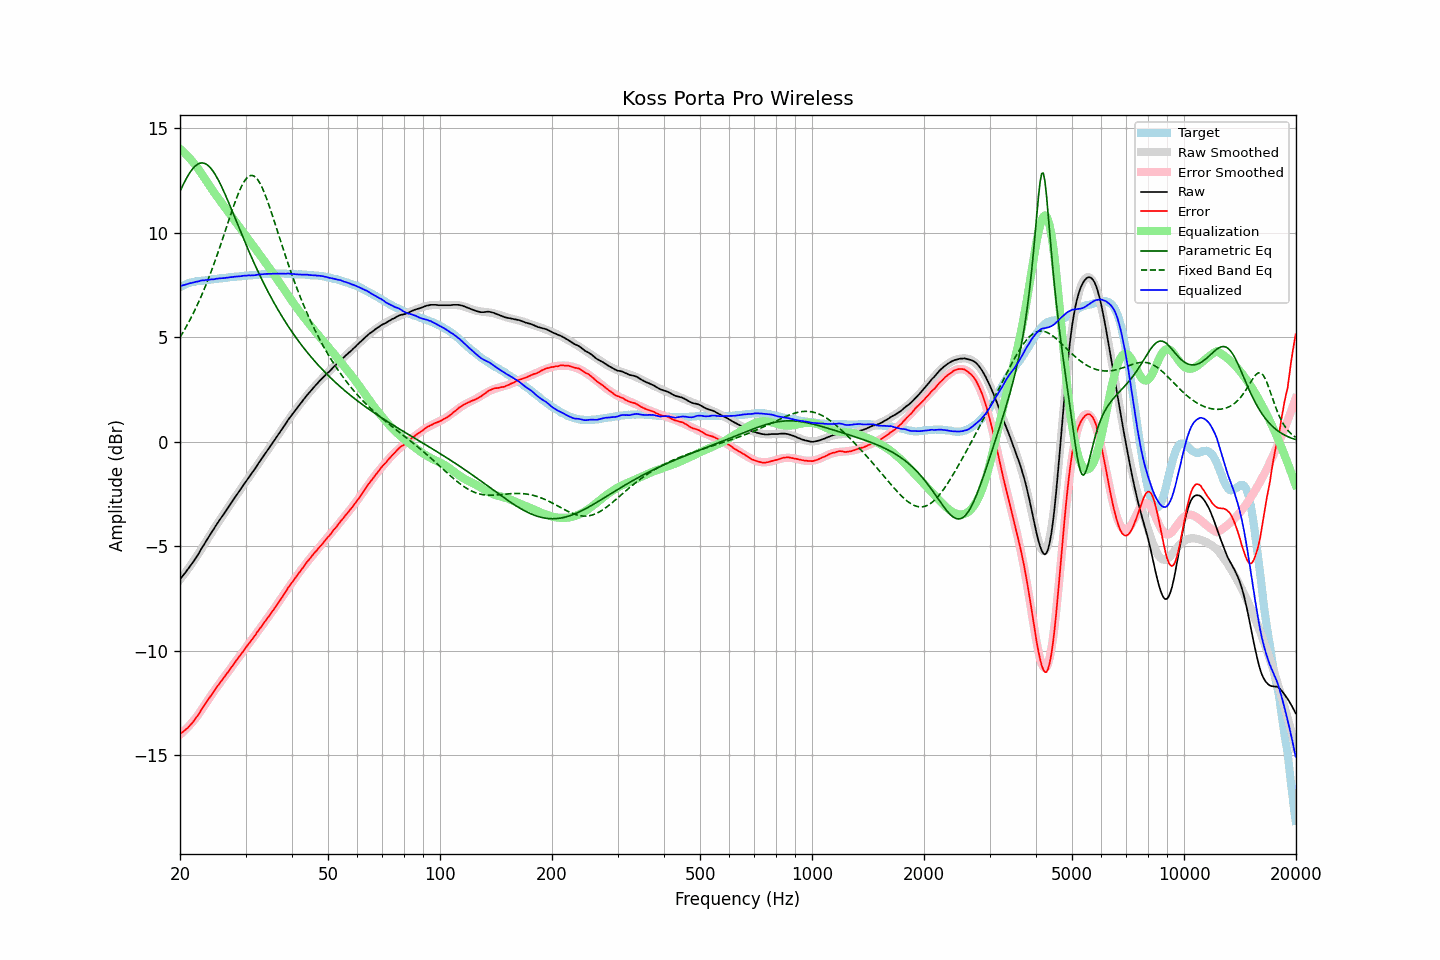

Source data for this figure (header and first rows):
frequency, raw, error, smoothed, error_smoothed, equalization, parametric_eq, fixed_band_eq, equalized_raw, equalized_smoothed, target
20.00, -6.58, -13.98, -6.59, -14.01, 14.01, 11.98, 5.00, 7.43, 7.42, 7.40
20.20, -6.48, -13.92, -6.49, -13.95, 13.95, 12.14, 5.12, 7.47, 7.45, 7.44
20.40, -6.39, -13.87, -6.39, -13.88, 13.88, 12.30, 5.25, 7.49, 7.48, 7.48
20.61, -6.29, -13.80, -6.29, -13.80, 13.80, 12.45, 5.38, 7.51, 7.51, 7.51
20.81, -6.19, -13.74, -6.19, -13.72, 13.72, 12.60, 5.52, 7.53, 7.54, 7.55
21.02, -6.09, -13.68, -6.08, -13.64, 13.64, 12.73, 5.66, 7.55, 7.56, 7.59
21.23, -5.98, -13.59, -5.97, -13.56, 13.56, 12.86, 5.80, 7.58, 7.59, 7.61
21.44, -5.88, -13.50, -5.86, -13.47, 13.47, 12.97, 5.95, 7.59, 7.61, 7.63
21.66, -5.77, -13.42, -5.75, -13.38, 13.38, 13.07, 6.10, 7.61, 7.63, 7.64
21.87, -5.66, -13.31, -5.64, -13.29, 13.29, 13.15, 6.26, 7.63, 7.65, 7.65
22.09, -5.54, -13.21, -5.53, -13.19, 13.19, 13.22, 6.42, 7.65, 7.66, 7.67
22.31, -5.43, -13.11, -5.41, -13.09, 13.09, 13.28, 6.58, 7.66, 7.68, 7.68
22.54, -5.30, -12.99, -5.29, -12.98, 12.98, 13.31, 6.75, 7.68, 7.69, 7.69
22.76, -5.16, -12.86, -5.17, -12.87, 12.87, 13.33, 6.93, 7.71, 7.70, 7.70
22.99, -5.03, -12.73, -5.04, -12.75, 12.75, 13.34, 7.11, 7.72, 7.71, 7.70
23.22, -4.92, -12.63, -4.92, -12.64, 12.64, 13.32, 7.29, 7.72, 7.72, 7.71
23.45, -4.78, -12.50, -4.79, -12.52, 12.52, 13.29, 7.47, 7.74, 7.73, 7.72
23.69, -4.66, -12.39, -4.67, -12.40, 12.40, 13.24, 7.67, 7.74, 7.74, 7.73
23.92, -4.54, -12.28, -4.54, -12.29, 12.29, 13.18, 7.86, 7.75, 7.75, 7.74
24.16, -4.41, -12.17, -4.42, -12.17, 12.17, 13.10, 8.06, 7.76, 7.75, 7.76
24.40, -4.29, -12.06, -4.29, -12.06, 12.06, 13.00, 8.27, 7.77, 7.76, 7.78
24.65, -4.18, -11.96, -4.17, -11.95, 11.95, 12.89, 8.48, 7.77, 7.77, 7.77
24.89, -4.05, -11.83, -4.05, -11.84, 11.84, 12.77, 8.69, 7.79, 7.78, 7.78
25.14, -3.93, -11.72, -3.94, -11.73, 11.73, 12.64, 8.91, 7.80, 7.79, 7.79
25.39, -3.82, -11.62, -3.82, -11.63, 11.63, 12.50, 9.13, 7.81, 7.80, 7.80
25.65, -3.70, -11.52, -3.71, -11.52, 11.52, 12.34, 9.36, 7.82, 7.81, 7.82
25.91, -3.59, -11.41, -3.59, -11.41, 11.41, 12.19, 9.59, 7.82, 7.82, 7.82
26.16, -3.49, -11.32, -3.48, -11.31, 11.31, 12.02, 9.82, 7.82, 7.83, 7.83
26.43, -3.37, -11.21, -3.36, -11.20, 11.20, 11.85, 10.05, 7.83, 7.84, 7.84
26.69, -3.25, -11.10, -3.25, -11.10, 11.10, 11.67, 10.28, 7.85, 7.85, 7.85
26.96, -3.14, -11.01, -3.14, -10.99, 10.99, 11.49, 10.51, 7.85, 7.86, 7.86
27.23, -3.02, -10.89, -3.02, -10.89, 10.89, 11.31, 10.74, 7.87, 7.87, 7.87
27.50, -2.91, -10.79, -2.91, -10.79, 10.79, 11.12, 10.97, 7.88, 7.88, 7.88
27.77, -2.80, -10.68, -2.80, -10.68, 10.68, 10.93, 11.19, 7.88, 7.88, 7.88
28.05, -2.68, -10.58, -2.68, -10.58, 10.58, 10.75, 11.41, 7.90, 7.89, 7.90
28.33, -2.57, -10.47, -2.57, -10.47, 10.47, 10.56, 11.62, 7.90, 7.90, 7.90
28.62, -2.46, -10.37, -2.46, -10.37, 10.37, 10.37, 11.82, 7.91, 7.91, 7.91
28.90, -2.35, -10.26, -2.35, -10.26, 10.26, 10.18, 12.00, 7.91, 7.92, 7.91
29.19, -2.24, -10.15, -2.24, -10.16, 10.16, 10.00, 12.17, 7.92, 7.92, 7.91
29.48, -2.12, -10.06, -2.13, -10.06, 10.06, 9.81, 12.33, 7.94, 7.93, 7.94
29.78, -2.01, -9.95, -2.02, -9.95, 9.95, 9.63, 12.46, 7.94, 7.94, 7.94
30.08, -1.90, -9.85, -1.91, -9.85, 9.85, 9.44, 12.57, 7.95, 7.94, 7.95
30.38, -1.79, -9.74, -1.80, -9.74, 9.74, 9.26, 12.65, 7.95, 7.95, 7.94
30.68, -1.68, -9.64, -1.68, -9.64, 9.64, 9.09, 12.71, 7.96, 7.95, 7.96
30.99, -1.58, -9.54, -1.57, -9.54, 9.54, 8.91, 12.74, 7.95, 7.96, 7.96
31.30, -1.47, -9.44, -1.46, -9.43, 9.43, 8.74, 12.74, 7.96, 7.97, 7.97
31.61, -1.36, -9.33, -1.35, -9.33, 9.33, 8.57, 12.71, 7.97, 7.98, 7.97
31.93, -1.25, -9.23, -1.24, -9.22, 9.22, 8.40, 12.65, 7.97, 7.98, 7.98
32.24, -1.13, -9.11, -1.13, -9.12, 9.12, 8.23, 12.57, 7.99, 7.99, 7.98
32.57, -1.01, -9.01, -1.02, -9.01, 9.01, 8.07, 12.46, 8.00, 8.00, 8.00
32.89, -0.90, -8.90, -0.90, -8.91, 8.91, 7.91, 12.33, 8.01, 8.00, 8.00
33.22, -0.79, -8.80, -0.79, -8.80, 8.80, 7.75, 12.17, 8.01, 8.01, 8.01
33.55, -0.67, -8.69, -0.68, -8.69, 8.69, 7.59, 12.00, 8.03, 8.02, 8.02
33.89, -0.56, -8.58, -0.57, -8.59, 8.59, 7.44, 11.81, 8.03, 8.02, 8.02
34.23, -0.45, -8.48, -0.45, -8.48, 8.48, 7.29, 11.61, 8.03, 8.03, 8.03
34.57, -0.34, -8.38, -0.34, -8.37, 8.37, 7.14, 11.39, 8.03, 8.03, 8.04
34.92, -0.23, -8.26, -0.23, -8.27, 8.27, 7.00, 11.17, 8.04, 8.04, 8.03
35.27, -0.12, -8.16, -0.12, -8.16, 8.16, 6.85, 10.94, 8.04, 8.04, 8.04
35.62, -0.01, -8.06, -0.01, -8.05, 8.05, 6.71, 10.70, 8.04, 8.04, 8.05
35.97, 0.10, -7.94, 0.11, -7.94, 7.94, 6.58, 10.46, 8.04, 8.05, 8.04
... 635 more rows
